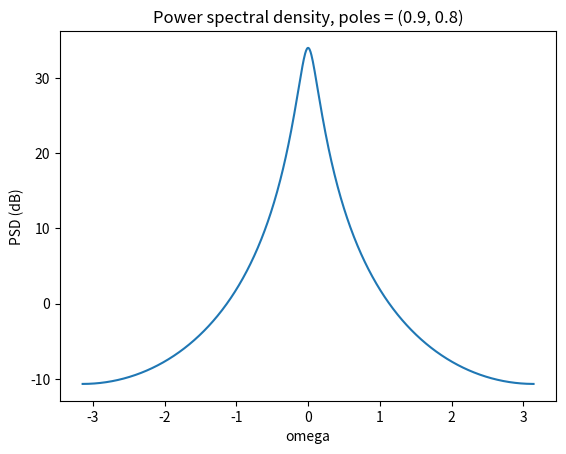

Generate this figure with matplotlib: (Note: this script raises an exception after producing the figure.)
from math import ceil, log
import warnings

from scipy import signal
import scipy.linalg as la
import numpy as np
import matplotlib.pyplot as plt


warnings.filterwarnings('ignore')

N_iter = 50
N_0 = 10000
L = 20

pole_pairs = [np.array(pole_pair) for pole_pair in [(0.9, 0.8), (0.95, 0.8), (0.95, -0.9)]]

for poles in pole_pairs:
    print(f"poles: {poles}")

    # Determine N_init
    transient = 0.01
    max_abs_pole = max([abs(pole) for pole in poles])
    N_init = ceil(log(transient, max_abs_pole))

    # Generate signal
    v = np.random.normal(0, 1, N_init + N_0)
    b, a = signal.zpk2tf([], poles, 1)
    x = signal.lfilter(b, a, v)
    x = x[N_init:]

    # Calculate correlation matrix
    K = np.array([poles[0]/(1 - poles[0]**2), -poles[1]/(1 - poles[1]**2)])
    K /= poles[0] * (1 + poles[1]**2) - poles[1] * (1 + poles[0]**2)
    m = np.array(range(L+1))
    r = K[0] * poles[0] ** m + K[1] * poles[1] ** m
    R = la.toeplitz(r)

    # Calculate PSD
    omega = np.linspace(-np.pi, np.pi, 1000)
    z = np.exp(1j*omega)
    S = 1/((1-poles[0]*z)*(1-poles[0]/z)*(1-poles[1]*z)*(1-poles[1]/z))
    assert S.imag.max() < 1e-10
    print("\tComplex component of PSD is very small.")
    S = S.real

    S_min, S_max = min(S), max(S)
    print(f"\tS_min: {S_min:.4f}, S_max: {S_max:.4f}\n")

    plt.plot(omega, 10 * np.log10(S))
    plt.title(f"Power spectral density, poles = ({poles[0]}, {poles[1]})")
    plt.xlabel("omega")
    plt.ylabel("PSD (dB)")
    plt.savefig(f"plots/poles_{poles[0]}_{poles[1]}/psd.png")
    plt.close()
    print("\tPSD plotted.\n")

    # Calculate eigenvalues of correlation matricies
    eigvals = la.eigvals(R)
    assert eigvals.imag.max() == 0
    print("\tEigenvalues are real.")
    plt.stem(eigvals, basefmt="")
    plt.title(f"Eigenvalues of correlation matrix, poles = ({poles[0]}, {poles[1]})")
    plt.xticks([])
    plt.savefig(f"plots/poles_{poles[0]}_{poles[1]}/eigvals.png")
    plt.close()
    print("\tEigenvalues plotted.\n")

    print("\tSubmatrix eigenvalues:")
    for m in range(L+1):
        eigvals = la.eigvals(R[:m+1, :m+1]).real
        lambda_min, lambda_max = min(eigvals), max(eigvals)
        assert S_min < lambda_min
        assert lambda_max < S_max
        print(f"\t\tm: {m+1}, lambda_min: {lambda_min.real:.4f}, lambda_max: {lambda_max.real:.4f}")

    print("\n")

    # Estimate correlation matrix from data
    X = la.toeplitz(x[L::-1], x[L:])
    R_est = X @ X.T
    R_est /= N_0 - L
    r_est = R_est[0]

    plt.stem(r, basefmt=" ")
    plt.stem(r_est, linefmt="red", markerfmt="red", basefmt=" ")
    plt.legend(["True", "Estimated"])
    plt.xticks(range(0, L+1, 2))
    plt.xlabel("m")
    plt.ylabel("r[m]")
    plt.title(f"Correlation function, true and estimated, poles = ({poles[0]}, {poles[1]})")
    plt.savefig(f"plots/poles_{poles[0]}_{poles[1]}/correlation.png")
    plt.close()
    print("\tCorrelation matrix plotted.\n")

    # SVD of X
    alpha = 1/np.sqrt(N_0 - L)
    s = la.svdvals(alpha * X)
    eigvals_est = la.eigvals(R_est).real
    assert abs(s**2 / eigvals_est).mean() - 1 < 1e-2
    print("\tSingular values correspond to correlation matrix eigenvalues with given alpha.\n")

    # Autocorrelation
    autocorrelation = (1/(2*np.pi)) * S.sum() * (omega[1] - omega[0])
    assert abs(autocorrelation / r_est[0]) - 1 < 0.2
    print("\tAutocorrelation matches integral of PSD.\n\n")


    # for M in [2, 4, 10]:
    #     X = la.toeplitz(x[M::-1], x[M:])

#         eigvals = la.eigvals(R_L_plus_1)
